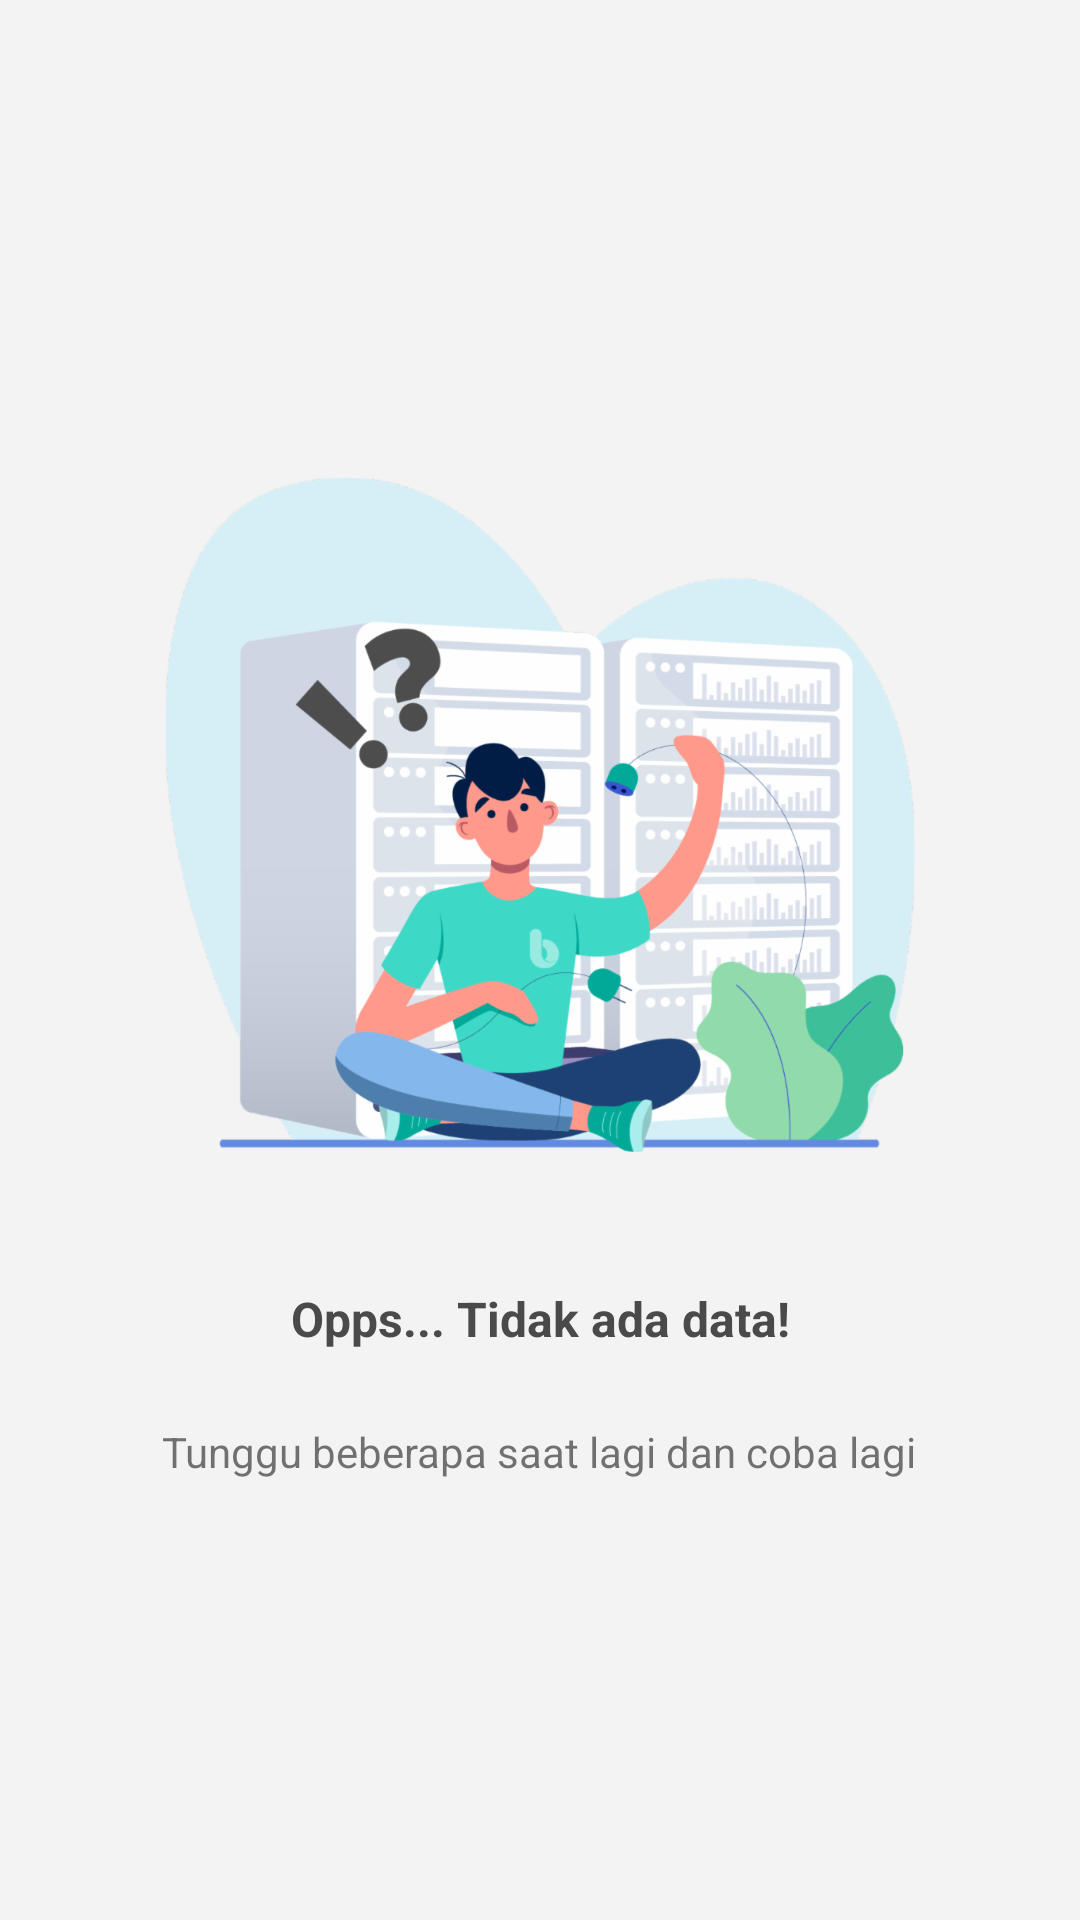

Reconstruct the res/layout file that produces this screen, plus the resources it refers to.
<!-- AndroidManifest.xml: application theme AppTheme.NoActionBar -->
<!-- res/layout/fragment_empty_view.xml -->
<?xml version="1.0" encoding="utf-8"?>
<LinearLayout xmlns:android="http://schemas.android.com/apk/res/android"
    android:id="@+id/llEmptyView"
    android:layout_width="match_parent"
    android:layout_height="match_parent"
    android:background="@color/light_gray"
    android:gravity="center"
    android:orientation="vertical">

    <androidx.appcompat.widget.AppCompatImageView
        android:id="@+id/ivNoData"
        android:layout_width="250dp"
        android:layout_height="250dp"
        android:layout_margin="@dimen/large_space"
        android:src="@drawable/ic_empty"/>

    <androidx.appcompat.widget.AppCompatTextView
        android:id="@+id/tvTitle"
        style="@style/AppTheme.TextAppearance.Bold"
        android:layout_width="match_parent"
        android:layout_height="wrap_content"
        android:layout_margin="@dimen/large_space"
        android:layout_gravity="center"
        android:gravity="center"
        android:text="Opps... Tidak ada data!"
        android:textSize="16sp"/>

    <androidx.appcompat.widget.AppCompatTextView
        android:id="@+id/tvMessage"
        android:layout_width="wrap_content"
        android:layout_height="wrap_content"
        android:layout_marginTop="@dimen/medium_space"
        android:layout_marginBottom="@dimen/large_space"
        android:layout_marginLeft="@dimen/large_space"
        android:layout_marginRight="@dimen/large_space"
        android:layout_gravity="center"
        android:gravity="center"
        android:text="Tunggu beberapa saat lagi dan coba lagi"/>

</LinearLayout>
<!-- resources referenced by this layout -->
<resources>
  <color name="light_gray">#f3f3f3</color>
  <dimen name="large_space">16dp</dimen>
  <dimen name="medium_space">8dp</dimen>
  <!-- drawable ic_empty: png bitmap (drawable, 163225 bytes) -->
  <style name="AppTheme.TextAppearance.Bold">
          
          <item name="android:textColor">#4A4A4A</item>
          <item name="android:textStyle">bold</item>
      </style>
  <style name="AppTheme.NoActionBar" parent="AppTheme">
          <item name="windowActionBar">false</item>
          <item name="windowNoTitle">true</item>
      </style>
  <style name="AppTheme" parent="Theme.AppCompat.Light.DarkActionBar">
          
          <item name="colorPrimary">@color/colorPrimary</item>
          <item name="colorPrimaryDark">@color/colorPrimaryDark</item>
          <item name="colorAccent">@color/colorAccent</item>
          <item name="buttonStyle">@style/ButtonOrange</item>
          <item name="dialogTheme">@style/dialogTheme</item>
          <item name="alertDialogTheme">@style/dialogTheme</item>
      </style>
  <color name="colorPrimary">#ff5722</color>
  <color name="colorPrimaryDark">#ff5722</color>
  <color name="colorAccent">#ebac00</color>
  <style name="ButtonOrange" parent="Widget.AppCompat.Button.Colored">
          <item name="android:textAllCaps">false</item>
          <item name="android:paddingLeft">16dp</item>
          <item name="android:paddingRight">16dp</item>
          <item name="android:textColor">@android:color/white</item>
          
          <item name="android:foreground">?selectableItemBackground</item>
      </style>
  <style name="dialogTheme" parent="Theme.AppCompat.Light.Dialog.Alert">
          <item name="windowNoTitle">true</item>
          <item name="colorPrimary">@color/colorPrimary</item>
          <item name="colorPrimaryDark">@color/colorPrimaryDark</item>
          <item name="colorAccent">@color/colorAccent</item>
      </style>
</resources>
